The GitHub repository AlvianBe/computer_vision_ta contains a labelled image folder "dataset_banana" with 3 categories: overripe, ripe, unripe. Examples follow, each with its label.

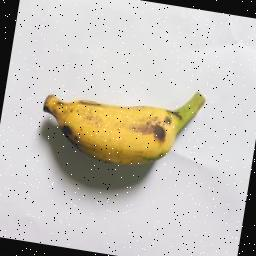
Label: ripe

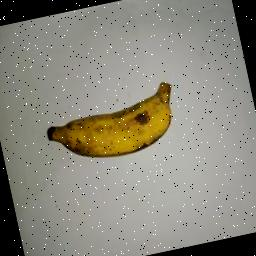
Label: ripe

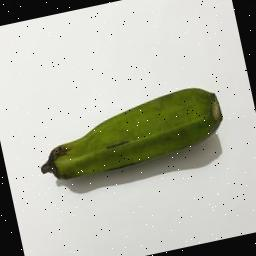
Label: unripe

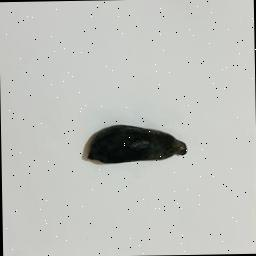
Label: overripe

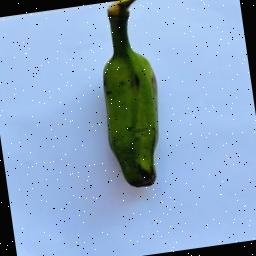
Label: unripe

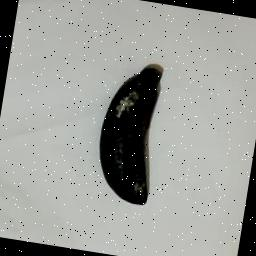
Label: overripe
